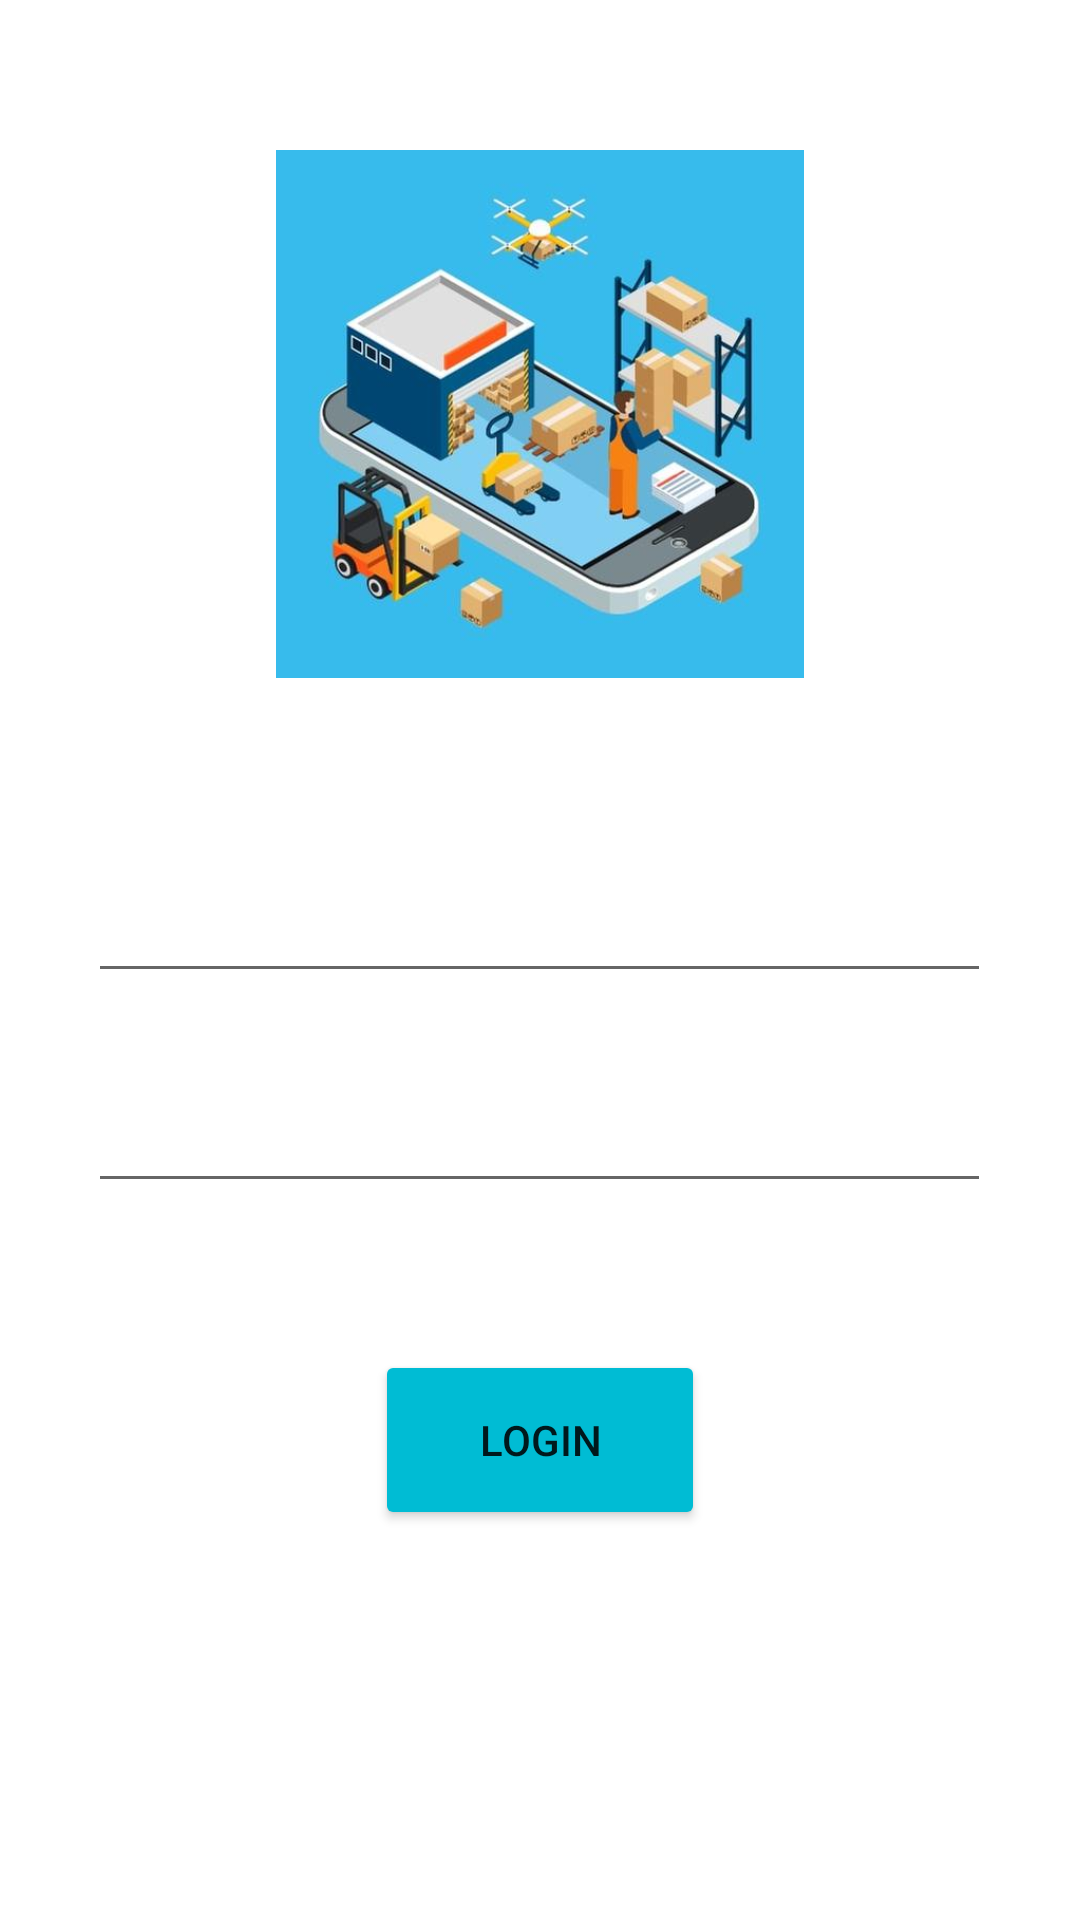

Android layout source for this screen:
<!-- AndroidManifest.xml: application theme Theme.EDAI -->
<!-- res/layout/activity_login.xml -->
<?xml version="1.0" encoding="utf-8"?>
<RelativeLayout xmlns:android="http://schemas.android.com/apk/res/android"
    xmlns:app="http://schemas.android.com/apk/res-auto"
    xmlns:tools="http://schemas.android.com/tools"
    android:layout_width="match_parent"
    android:layout_height="match_parent"
    android:background="@drawable/app_bg"
    tools:context=".signup">

    <EditText
        android:id="@+id/email"
        android:layout_width="301dp"
        android:layout_height="41dp"
        android:layout_centerHorizontal="true"
        android:layout_marginTop="290dp"
        android:autofillHints=""
        android:ems="10"
        android:hint="Email: "
        android:inputType="textEmailAddress"
        android:textColorHint="#FFFFFF"
        android:textColor="#FFFFFF"
        android:textStyle="bold"
        app:layout_constraintEnd_toEndOf="parent"
        app:layout_constraintHorizontal_bias="0.505"
        app:layout_constraintStart_toStartOf="parent"
        app:layout_constraintTop_toTopOf="parent" />

    <EditText
        android:id="@+id/password"
        android:layout_width="301dp"
        android:layout_height="41dp"
        android:layout_centerHorizontal="true"
        android:layout_marginTop="360dp"
        android:autofillHints=""
        android:ems="10"
        android:hint="Password: "
        android:inputType="textPassword"
        android:textColorHint="#FFFFFF"
        android:textColor="#FFFFFF"
        android:textStyle="bold"
        app:layout_constraintEnd_toEndOf="parent"
        app:layout_constraintHorizontal_bias="0.505"
        app:layout_constraintStart_toStartOf="parent"
        app:layout_constraintTop_toTopOf="parent" />

    <TextView
        android:id="@+id/notRegistered"
        android:layout_width="292dp"
        android:layout_height="27dp"
        android:layout_centerHorizontal="true"
        android:layout_marginTop="550dp"
        android:layout_marginBottom="35dp"
        android:text="Not Registered? Sign Up here"
        android:textAlignment="center"
        android:textColor="#FFFFFF"
        android:textStyle="bold" />

    <Button
        android:id="@+id/btnlogin"
        android:layout_width="120dp"
        android:layout_height="60dp"
        android:layout_marginTop="450dp"
        android:layout_marginLeft="250dp"
        android:layout_marginBottom="90dp"
        android:text="Login"
        android:backgroundTint="#00BCD4"
        android:layout_centerHorizontal="true"
        app:cornerRadius="50dp"/>

    <ImageView
        android:id="@+id/imageView"
        android:layout_width="243dp"
        android:layout_height="176dp"
        android:layout_alignParentStart="false"
        android:layout_alignParentLeft="false"
        android:layout_alignParentTop="true"
        android:layout_alignParentEnd="false"
        android:layout_alignParentRight="false"
        android:layout_alignParentBottom="false"
        android:layout_centerHorizontal="true"
        android:layout_marginTop="50dp"
        android:src="@drawable/logo" />

</RelativeLayout>
<!-- resources referenced by this layout -->
<resources>
  <!-- drawable logo: jpg bitmap (drawable-hdpi, 11769 bytes) -->
  <style name="Theme.EDAI" parent="Theme.MaterialComponents.DayNight.NoActionBar">
          
          <item name="colorPrimary">@color/purple_500</item>
          <item name="colorPrimaryVariant">@color/purple_700</item>
          <item name="colorOnPrimary">@color/white</item>
          
          <item name="colorSecondary">@color/teal_200</item>
          <item name="colorSecondaryVariant">@color/teal_700</item>
          <item name="colorOnSecondary">@color/black</item>
          
          <item name="android:statusBarColor" tools:targetApi="l">?attr/colorPrimaryVariant</item>
          
      </style>
  <!-- not gathered from this repository: default colours our renderer supplied (Android Studio template values) -->
  <color name="purple_500">#FF6200EE</color>
  <color name="purple_700">#FF3700B3</color>
  <color name="teal_200">#FF03DAC5</color>
  <color name="teal_700">#FF018786</color>
  <color name="black">#FF000000</color>
  <color name="white">#FFFFFFFF</color>
</resources>
